pico-8 play session: hold → + tap 🅾

[t = 1 s] hold → ~1s, tap 🅾 ~2×
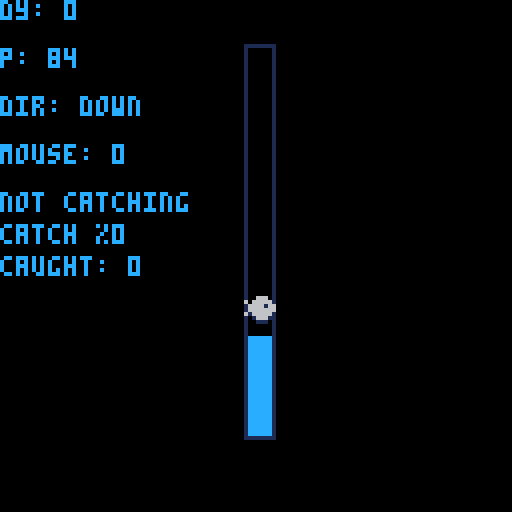
[t = 6 s] hold → ~6s, tap 🅾 ~10×
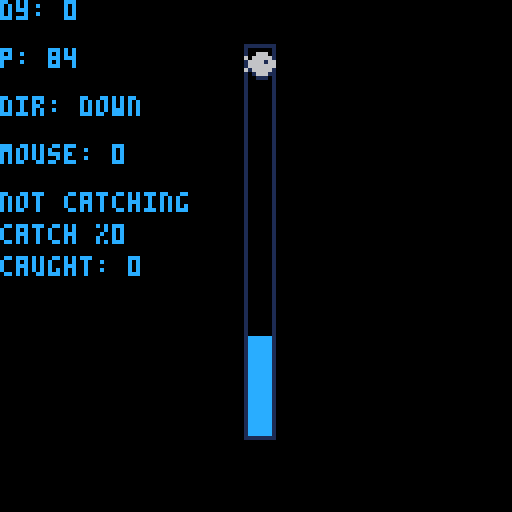

pico-8 cartridge
version 41
__lua__
-- starfish ★
-- a stardew valley fishing demake.

-- https://mykal.codes/

function _init()
	poke(0x5f2d, 0x1) -- enable mouse

	cartdata("mykalcodes_starfish_1")
	high_score = dget(0)
	debug = true -- global flag
	
	create_player(
		62,
		12,
		24,
		96
	)
	create_fish("trout")
	create_gs()
end

function _update()
	update_player()
	update_fish()
	update_gs()
end

function _draw()
	cls()
	draw_player()
	draw_fish()
	
	
	if debug then
		is_catching = catching() and "catching!" or "not catching"
		
		print(
		is_catching,
		 0,
		 48)
		
		print(
			"catch %"..gs.f_cp*100,
			0,
			56)
			
		print(
			"caught: "..gs.f_caught,
			0,
			64)
	end
	-- map(0,0,0,0)
end
-->8
-- player mgr

-- org_x is the x origin
-- org_y is the y origin
-- length is the player length
-- height is playspace height
function create_player(
	org_x,
	org_y,
	length,
	box_size
)
	p={}
	p.org_x=org_x
	p.org_y=org_y
	p.x=org_x
	p.y=org_y+flr(box_size/2)-- y pos of tail
	p.dy=0 -- dir y speed
	p.my=3 -- max y speed
	p.l=length -- piece length in px
	p.dir="down"
	p.box_size = box_size
	
	p.grav = 0.5
	p.powr = 1
	-- p.fric = 0.5
end

function update_player()
	p.dy+=p.grav
	if(btn(❎) or stat(34)==1) p.dy-=p.powr -- move up
	
	-- downward cases
	if (p.dy > 0) then 
		p.dir="down"
		next_y_pos = (p.y+p.l)+p.dy
		bott_y_pos = (p.org_y+p.box_size)
		
		-- check if at bottom
		if (next_y_pos >= bott_y_pos) p.dy=0 p.y=bott_y_pos-p.l
	end
	
	-- upward case 
	if (p.dy < 0) then
		p.dir="up"
		next_y_pos = p.y + p.dy
		top_y_pos = p.org_y
		
		-- check if at top
		-- todo: cleanup bounc function
		if(next_y_pos<top_y_pos) p.dy=-1*(p.dy*0.5) p.y=top_y_pos
	end
	
	p.y += p.dy

	-- maintain max dy 
	if abs(p.dy - 0.1) >= p.my then 
		if(p.dy > p.my) p.dy=p.my
		if(p.dy < p.my) p.dy=-1*p.my
	end
end

function draw_player()
	if debug then
		print("dy: ".. p.dy, 0, 0)
		print("p: "..p.y, 0, 12)
		print("dir: "..p.dir, 0, 24)
		print("mouse: "..stat(34), 0, 36)
	end
	
	--draw border
	rectfill(
		(p.org_x-1),
		(p.org_y-1),
		(p.org_x+6),
		(p.org_y+1) + p.box_size,
		1
	)
	
	--infill black
	rectfill(
		(p.org_x-1)+1,
		(p.org_y+1)-1,
		(p.org_x+5),
		(p.org_y) + p.box_size,
		0
	)
	
	-- draw "player"
	rectfill(
		p.x,
		p.y,
		p.x+5,
		p.y+(p.l),
		12
	)
end
-->8
-- fish handler 
-- handles all the fish logic
fish_types={}


function create_fish(fish_name)
	-- todo: create a fish
	f={}
	f.org_x = p.org_x-1
	f.org_y = p.org_y + rnd(p.box_size)
	f.x=f.org_x
	f.y=f.org_y
	f.spr=flr(1 + rnd(3))
	f.name=fish_name
	f.dir="down"
end

function del_fish()
	-- todo: seperate win/loss
	sfx(0)
	f = nil
end

function update_fish()
	-- todo: make this better
	new_f = f.org_y + sin(time() * 0.3) * p.box_size/2
	
	if new_f < p.org_y then 
		f.y = p.org_y 
	elseif new_f > (p.org_y + p.box_size - 8) then
		f.y = p.org_y+p.box_size - 8
	else
		f.y = new_f
	end 
	
end

function draw_fish()
	-- todo: draw fish
	spr(f.spr, f.x, f.y)
end
-->8
-- game state
-- manages game state

function create_gs()
	-- creates game state
	gs={}
	gs.f_caught=0 -- # fish caught
	gs.f_cp=0 -- catch %
end

function catching()
	-- checks if player is 
	-- "catching" the fish. 
	player_exists = p.y and p.x  
	fish_exists = f.y and f.x
	
	if 
		not player_exists 
		or 
		not fish_exists
	then 
		return false
	end
	
	if 
		(flr(f.y) >= p.y)
	 and 
	 (f.y < p.y + p.l) 
	then
		return true
	else
		return false
	end
	
end

function update_gs()

	if catching() then 
		if gs.f_cp >= 1 then
			gs.f_caught += 1
			gs.f_cp = 0
			-- reset fish
			del_fish()
			create_fish()
		else 
			gs.f_cp += 0.01
		end
	elseif (gs.f_cp > 0) then
		gs.f_cp -= 0.01
	end
	
end
__gfx__
00000000000000000000000000000000000000000000000000000000000000000000000000000000000000000000000000000000000000000000000000000000
000000000006660000099900000eee00000000000000000000000000000000000000000000000000000000000000000000000000000000000000000000000000
000000006066666090999990e0eeeee0000000000000000000000000000000000000000000000000000000000000000000000000000000000000000000000000
0000000016666166a99991998eeee1ee000000000000000000000000000000000000000000000000000000000000000000000000000000000000000000000000
0000000006666666099999990eeeeeee000000000000000000000000000000000000000000000000000000000000000000000000000000000000000000000000
00000000616666619a99999ae8eeeee8000000000000000000000000000000000000000000000000000000000000000000000000000000000000000000000000
0000000010166610a0a999a0808eee80000000000000000000000000000000000000000000000000000000000000000000000000000000000000000000000000
0000000000011100000aaa0000088800000000000000000000000000000000000000000000000000000000000000000000000000000000000000000000000000
